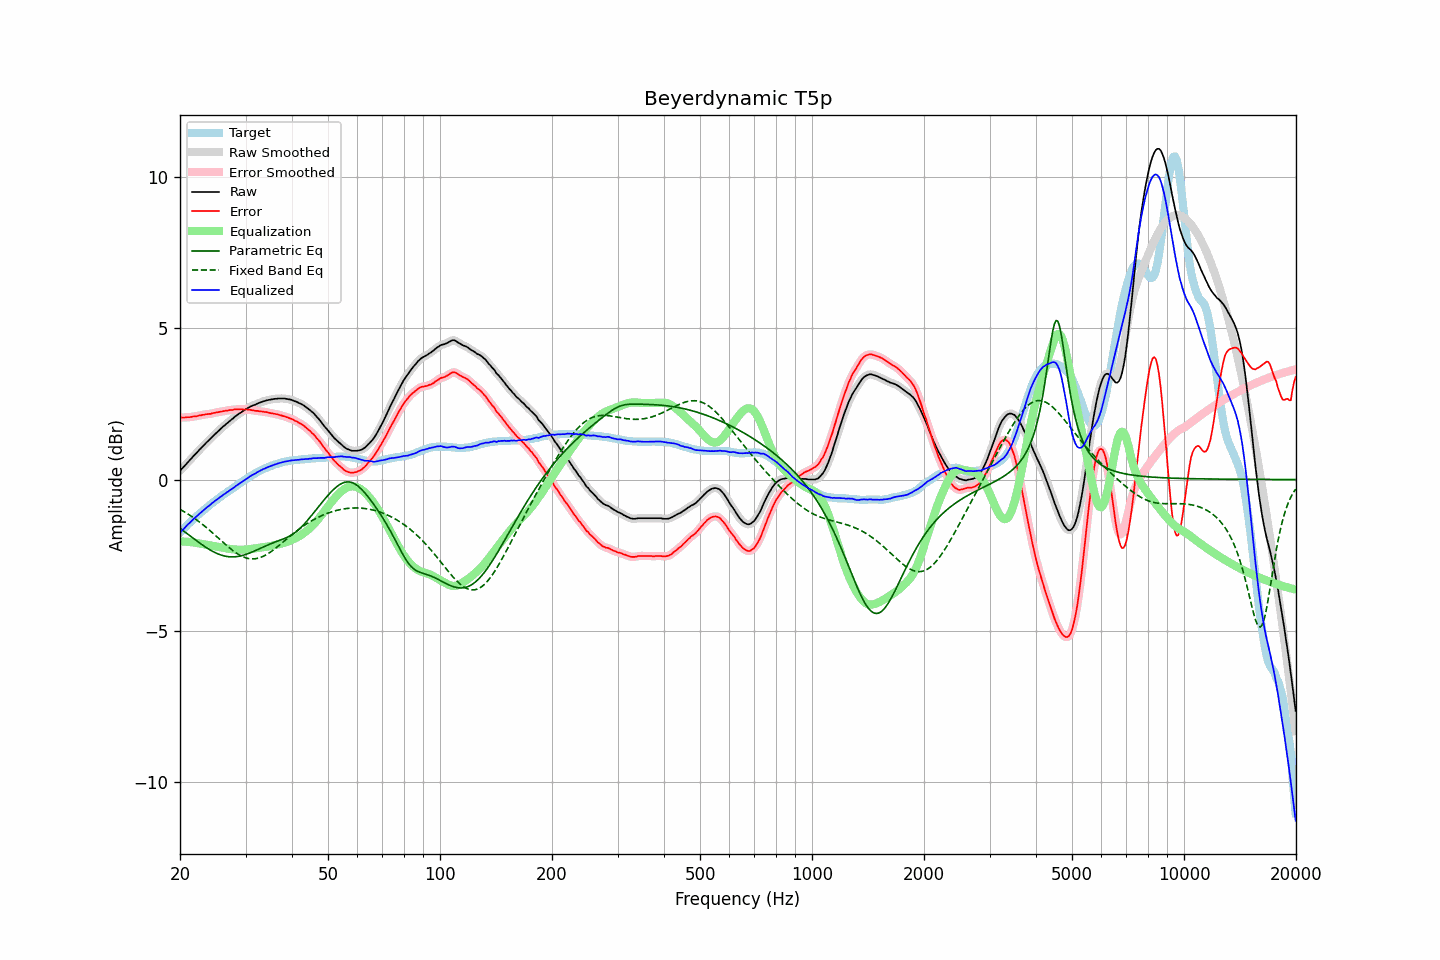

The file beside this chart, header and first rows:
frequency, raw, error, smoothed, error_smoothed, equalization, parametric_eq, fixed_band_eq, equalized_raw, equalized_smoothed, target
20.00, 0.29, 2.05, 0.29, 2.05, -2.05, -1.62, -0.99, -1.76, -1.76, -1.76
20.20, 0.35, 2.05, 0.35, 2.05, -2.05, -1.65, -1.02, -1.70, -1.70, -1.70
20.40, 0.40, 2.05, 0.40, 2.05, -2.05, -1.69, -1.05, -1.65, -1.65, -1.65
20.61, 0.46, 2.05, 0.46, 2.05, -2.05, -1.73, -1.08, -1.60, -1.59, -1.59
20.81, 0.52, 2.06, 0.52, 2.06, -2.06, -1.77, -1.11, -1.54, -1.54, -1.54
21.02, 0.58, 2.06, 0.58, 2.06, -2.06, -1.81, -1.14, -1.48, -1.48, -1.48
21.23, 0.63, 2.06, 0.63, 2.06, -2.07, -1.85, -1.18, -1.44, -1.43, -1.43
21.44, 0.69, 2.07, 0.69, 2.07, -2.07, -1.89, -1.21, -1.38, -1.38, -1.38
21.66, 0.75, 2.08, 0.75, 2.08, -2.08, -1.93, -1.25, -1.33, -1.33, -1.33
21.87, 0.81, 2.09, 0.81, 2.09, -2.09, -1.97, -1.28, -1.28, -1.28, -1.28
22.09, 0.86, 2.09, 0.86, 2.10, -2.10, -2.01, -1.32, -1.24, -1.23, -1.23
22.31, 0.92, 2.10, 0.92, 2.10, -2.11, -2.05, -1.36, -1.18, -1.19, -1.18
22.54, 0.98, 2.12, 0.98, 2.11, -2.12, -2.09, -1.40, -1.14, -1.14, -1.14
22.76, 1.03, 2.12, 1.03, 2.13, -2.13, -2.13, -1.44, -1.09, -1.09, -1.09
22.99, 1.09, 2.14, 1.09, 2.14, -2.13, -2.17, -1.48, -1.04, -1.05, -1.05
23.22, 1.14, 2.14, 1.14, 2.15, -2.14, -2.20, -1.53, -1.00, -1.00, -1.00
23.45, 1.20, 2.16, 1.20, 2.16, -2.15, -2.24, -1.57, -0.95, -0.96, -0.96
23.69, 1.25, 2.16, 1.25, 2.16, -2.16, -2.27, -1.61, -0.91, -0.91, -0.91
23.92, 1.30, 2.17, 1.30, 2.17, -2.17, -2.31, -1.66, -0.87, -0.87, -0.87
24.16, 1.35, 2.17, 1.35, 2.18, -2.18, -2.34, -1.71, -0.83, -0.83, -0.82
24.40, 1.41, 2.19, 1.41, 2.19, -2.19, -2.37, -1.75, -0.78, -0.78, -0.78
24.65, 1.46, 2.20, 1.46, 2.20, -2.20, -2.40, -1.80, -0.74, -0.74, -0.74
24.89, 1.51, 2.21, 1.51, 2.21, -2.21, -2.42, -1.85, -0.70, -0.70, -0.70
25.14, 1.56, 2.22, 1.56, 2.22, -2.22, -2.45, -1.90, -0.66, -0.66, -0.66
25.39, 1.61, 2.23, 1.61, 2.23, -2.23, -2.47, -1.94, -0.62, -0.62, -0.62
25.65, 1.66, 2.24, 1.66, 2.24, -2.24, -2.49, -1.99, -0.58, -0.58, -0.58
25.91, 1.71, 2.25, 1.71, 2.25, -2.25, -2.51, -2.04, -0.54, -0.54, -0.54
26.16, 1.76, 2.26, 1.76, 2.26, -2.26, -2.52, -2.09, -0.50, -0.50, -0.50
26.43, 1.80, 2.27, 1.80, 2.27, -2.27, -2.53, -2.14, -0.47, -0.47, -0.47
26.69, 1.85, 2.28, 1.85, 2.28, -2.28, -2.54, -2.18, -0.43, -0.43, -0.43
26.96, 1.89, 2.28, 1.89, 2.29, -2.29, -2.55, -2.23, -0.40, -0.40, -0.39
27.23, 1.94, 2.30, 1.94, 2.29, -2.30, -2.56, -2.27, -0.36, -0.36, -0.36
27.50, 1.98, 2.30, 1.98, 2.30, -2.30, -2.56, -2.31, -0.32, -0.32, -0.32
27.77, 2.02, 2.30, 2.02, 2.31, -2.31, -2.56, -2.36, -0.29, -0.28, -0.28
28.05, 2.07, 2.32, 2.07, 2.31, -2.31, -2.56, -2.39, -0.24, -0.25, -0.25
28.33, 2.11, 2.32, 2.11, 2.32, -2.32, -2.55, -2.43, -0.21, -0.21, -0.21
28.62, 2.15, 2.32, 2.15, 2.32, -2.32, -2.54, -2.47, -0.17, -0.17, -0.17
28.90, 2.19, 2.32, 2.19, 2.32, -2.32, -2.54, -2.50, -0.13, -0.13, -0.13
29.19, 2.22, 2.32, 2.22, 2.32, -2.32, -2.52, -2.53, -0.10, -0.10, -0.10
29.48, 2.26, 2.32, 2.26, 2.32, -2.32, -2.51, -2.55, -0.06, -0.06, -0.06
29.78, 2.29, 2.31, 2.29, 2.32, -2.32, -2.49, -2.57, -0.03, -0.03, -0.02
30.08, 2.33, 2.32, 2.33, 2.32, -2.32, -2.48, -2.59, 0.01, 0.01, 0.01
30.38, 2.36, 2.31, 2.36, 2.31, -2.31, -2.46, -2.61, 0.05, 0.05, 0.05
30.68, 2.39, 2.31, 2.39, 2.31, -2.31, -2.44, -2.62, 0.08, 0.09, 0.08
30.99, 2.42, 2.30, 2.42, 2.30, -2.30, -2.42, -2.62, 0.12, 0.12, 0.12
31.30, 2.44, 2.29, 2.44, 2.29, -2.29, -2.40, -2.63, 0.15, 0.15, 0.15
31.61, 2.46, 2.28, 2.46, 2.28, -2.28, -2.37, -2.62, 0.18, 0.18, 0.18
31.93, 2.48, 2.27, 2.48, 2.27, -2.28, -2.35, -2.62, 0.20, 0.21, 0.21
32.24, 2.51, 2.27, 2.51, 2.27, -2.27, -2.32, -2.61, 0.24, 0.24, 0.24
32.57, 2.53, 2.26, 2.53, 2.26, -2.26, -2.30, -2.60, 0.27, 0.27, 0.27
32.89, 2.55, 2.25, 2.55, 2.26, -2.25, -2.28, -2.58, 0.30, 0.30, 0.30
33.22, 2.57, 2.25, 2.57, 2.25, -2.25, -2.25, -2.56, 0.32, 0.32, 0.32
33.55, 2.59, 2.24, 2.59, 2.24, -2.24, -2.23, -2.53, 0.35, 0.35, 0.35
33.89, 2.60, 2.23, 2.60, 2.23, -2.23, -2.20, -2.51, 0.37, 0.37, 0.37
34.23, 2.62, 2.23, 2.62, 2.22, -2.22, -2.18, -2.48, 0.40, 0.39, 0.39
34.57, 2.63, 2.21, 2.63, 2.21, -2.21, -2.16, -2.44, 0.42, 0.42, 0.42
34.92, 2.64, 2.20, 2.64, 2.20, -2.20, -2.13, -2.41, 0.44, 0.44, 0.44
35.27, 2.65, 2.19, 2.65, 2.19, -2.19, -2.11, -2.37, 0.46, 0.46, 0.46
35.62, 2.66, 2.18, 2.66, 2.18, -2.18, -2.09, -2.33, 0.48, 0.48, 0.48
35.97, 2.67, 2.17, 2.67, 2.17, -2.17, -2.07, -2.29, 0.50, 0.50, 0.50
... 635 more rows
